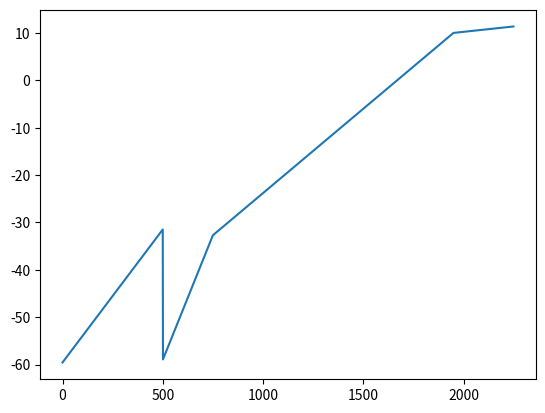

Reproduce this figure in Python.
import math
import numpy
import matplotlib.pyplot as plt

M_A = 1108.394
R_A = 1045.064
R_B = 2075/3
R_C = 925/3
R_D = 5.6*9.81

y = 75/2

def M(z): 
    if 0<=z<=750:
        return (R_A*(z))/1000 - M_A
    elif 750<z<=1950:
        return (R_A*(z) - R_B*(z - 750))/1000 - M_A
    elif 1950<z<=2250:
        return (R_A*(z) - R_B*(z - 750) - R_C*(z - 1950))/1000 - M_A

def I_xx(z):
    I_reinforce = 0
    I_web = 0.8*(75**3)/12
    I_stringerVertical = 4 * ( (0.8*(20**3)/12 + 0.8*20*(0.8**2)) )
    if z <= 500:
        I_reinforce = 0
        n = 2
    elif 500< z <=1500:
        I_reinforce = 0
        n = 1
    elif 1500 < z <= 2250:
        n=0
        I_reinforce = ( (19.2)*(0.8**3)/12 + (19.2)*(0.8)  * ( (75-0.4)**2 )  ) *4
    for i in range(0,n):
        I_reinforce += ( (19.2)*(0.8**3)/12 + (19.2)*(0.8)  * ( (75-0.4-1.8*i)**2 )  ) *4
        
    return I_reinforce+I_web+I_stringerVertical

def totalMoment():
    moment = []
    pos = []
    for i in range(0,2250):
        moment.append(M(i))
        pos.append(i)

    fig, ax = plt.subplots()
    ax.plot(pos,moment)
    plt.show()

#totalMoment()
#def ShearBuckling():

def Bending():
    stress = []
    x = []
    for z in range(0,2250):
        stress.append(( 1000*M(z) * y ) / I_xx(z))
        x.append(z)

    fig, az = plt.subplots()
    az.plot(x,stress)
    plt.show()
Bending()



#def BoltSpacing():


#def interRivetBuckling();